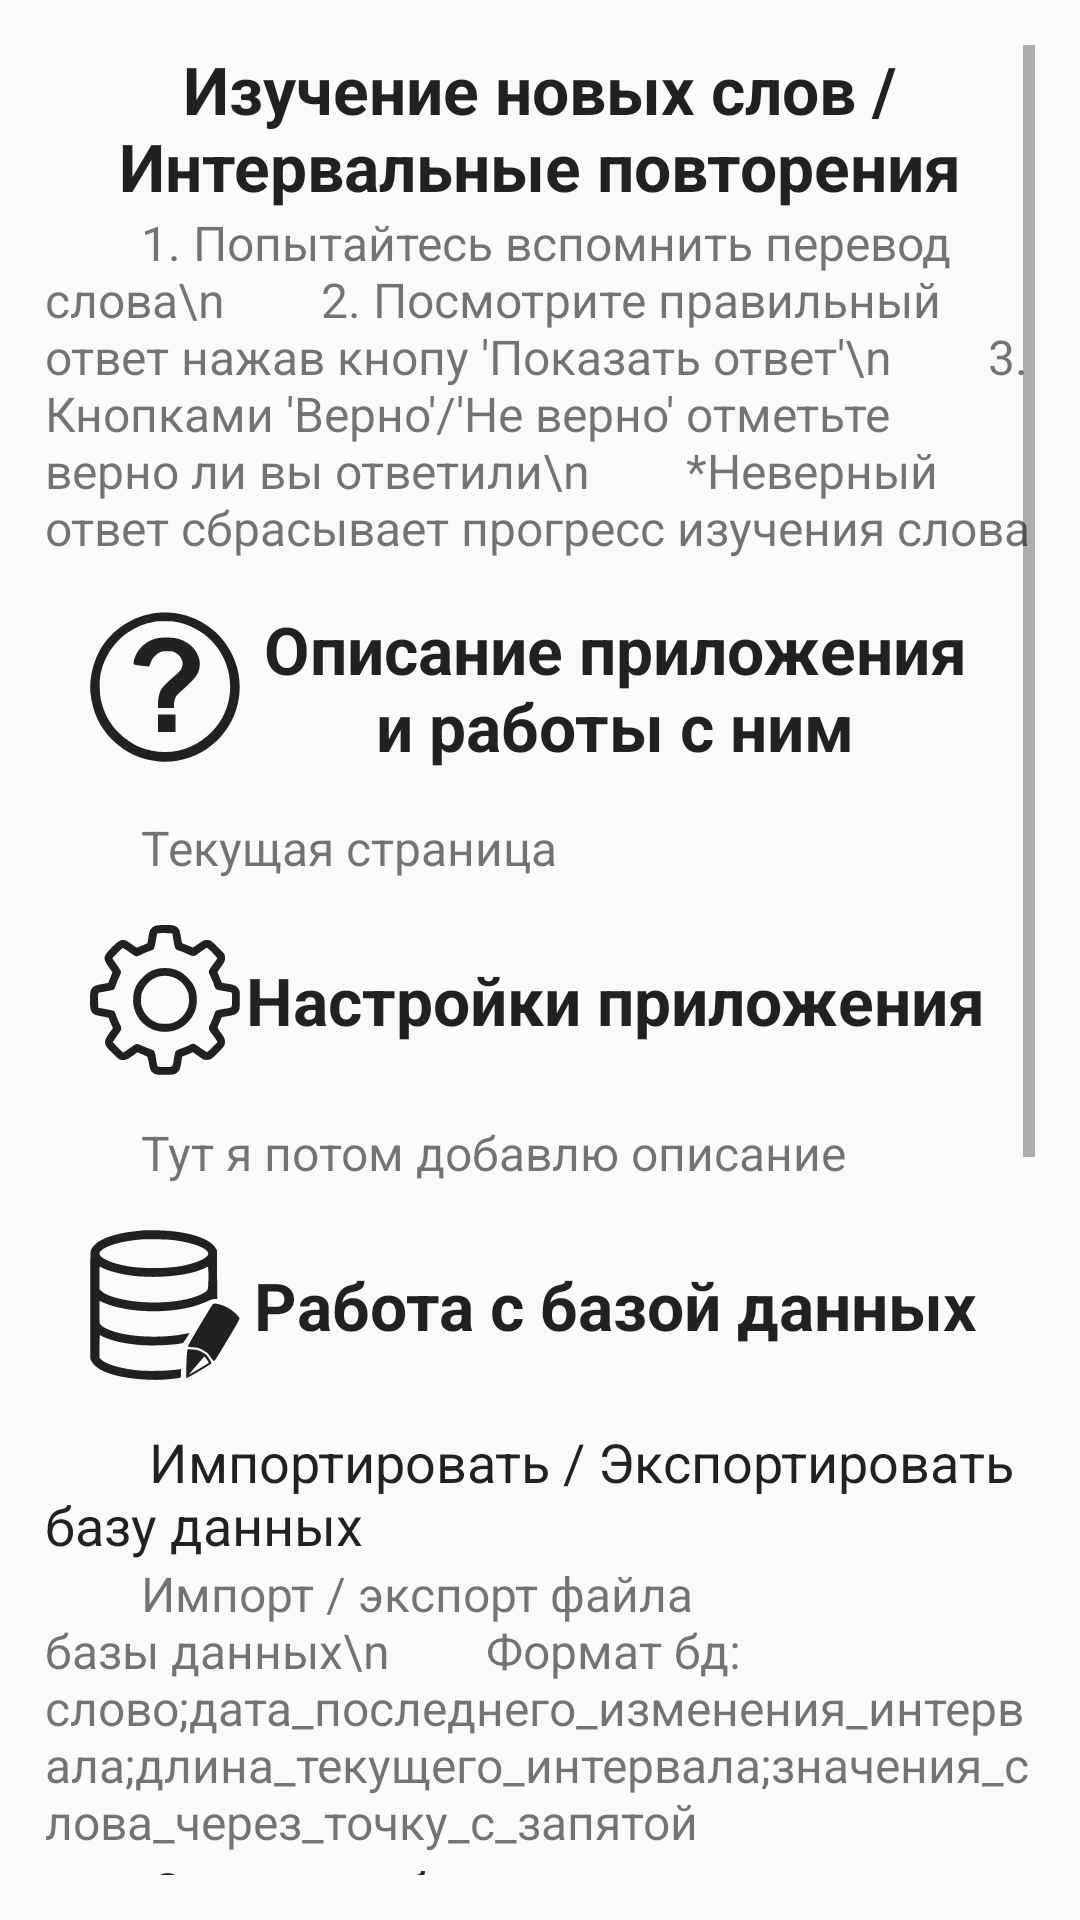

Reconstruct the res/layout file that produces this screen, plus the resources it refers to.
<!-- AndroidManifest.xml: application theme Theme.AppCompat.DayNight -->
<!-- res/layout/activity_help.xml -->
<?xml version="1.0" encoding="utf-8"?>
<androidx.constraintlayout.widget.ConstraintLayout xmlns:android="http://schemas.android.com/apk/res/android"
    xmlns:app="http://schemas.android.com/apk/res-auto"
    xmlns:tools="http://schemas.android.com/tools"
    android:layout_width="match_parent"
    android:layout_height="match_parent"
    android:padding="15dp"
    tools:context=".HelpActivity">

    <ScrollView
        android:id="@+id/scrollView"
        android:layout_width="match_parent"
        android:layout_height="match_parent">

        <LinearLayout
            android:layout_width="match_parent"
            android:layout_height="wrap_content"
            android:orientation="vertical">

            <TextView
                android:layout_width="match_parent"
                android:layout_height="wrap_content"
                android:gravity="center_horizontal"
                android:text="Изучение новых слов / Интервальные повторения"
                android:textColor="?android:attr/textColorPrimary"
                android:textSize="22sp"
                android:textStyle="bold" />

            <TextView
                android:layout_width="match_parent"
                android:layout_height="wrap_content"
                android:gravity="top"
                android:text="        1. Попытайтесь вспомнить перевод слова\n        2. Посмотрите правильный ответ нажав кнопу 'Показать ответ'\n        3. Кнопками 'Верно'/'Не верно' отметьте верно ли вы ответили\n        *Неверный ответ сбрасывает прогресс изучения слова"
                android:textSize="16sp" />

            <TextView
                android:layout_width="match_parent"
                android:layout_height="wrap_content"
                android:drawableStart="@drawable/ic_help"
                android:gravity="center"
                android:padding="15dp"
                android:text="Описание приложения и работы с ним"
                android:textColor="?android:attr/textColorPrimary"
                android:textSize="22sp"
                android:textStyle="bold" />

            <TextView
                android:layout_width="match_parent"
                android:layout_height="wrap_content"
                android:gravity="top"
                android:text="        Текущая страница"
                android:textSize="16sp" />

            <TextView
                android:layout_width="match_parent"
                android:layout_height="wrap_content"
                android:drawableStart="@drawable/ic_settings"
                android:gravity="center"
                android:padding="15dp"
                android:text="Настройки приложения"
                android:textColor="?android:attr/textColorPrimary"
                android:textSize="22sp"
                android:textStyle="bold" />

            <TextView
                android:layout_width="match_parent"
                android:layout_height="wrap_content"
                android:gravity="top"
                android:text="        Тут я потом добавлю описание"
                android:textSize="16sp" />

            <TextView
                android:layout_width="match_parent"
                android:layout_height="wrap_content"
                android:drawableStart="@drawable/ic_editdb"
                android:gravity="center"
                android:padding="15dp"
                android:text="Работа с базой данных"
                android:textColor="?android:attr/textColorPrimary"
                android:textSize="22sp"
                android:textStyle="bold" />

            <TextView
                android:layout_width="match_parent"
                android:layout_height="wrap_content"
                android:gravity="top"
                android:text="        Импортировать / Экспортировать базу данных"
                android:textColor="?android:attr/textColorPrimary"
                android:textSize="18sp" />

            <TextView
                android:layout_width="match_parent"
                android:layout_height="wrap_content"
                android:gravity="top"
                android:text="        Импорт / экспорт файла базы данных\n        Формат бд: слово;дата_последнего_изменения_интервала;длина_текущего_интервала;значения_слова_через_точку_с_запятой"
                android:textSize="16sp" />

            <TextView
                android:layout_width="match_parent"
                android:layout_height="wrap_content"
                android:gravity="top"
                android:text="        Очистить базу данных"
                android:textColor="?android:attr/textColorPrimary"
                android:textSize="18sp" />

            <TextView
                android:layout_width="match_parent"
                android:layout_height="wrap_content"
                android:gravity="top"
                android:text="        Удаление всего из базы данных"
                android:textSize="16sp" />

            <TextView
                android:layout_width="match_parent"
                android:layout_height="wrap_content"
                android:gravity="top"
                android:text="        Редактировать базу данных"
                android:textColor="?android:attr/textColorPrimary"
                android:textSize="18sp" />

            <TextView
                android:layout_width="match_parent"
                android:layout_height="wrap_content"
                android:gravity="top"
                android:text="        Редактор базы данных, будет добавлено в следующих обновлениях"
                android:textSize="16sp" />

            <TextView
                android:layout_width="match_parent"
                android:layout_height="wrap_content"
                android:gravity="top"
                android:text="        Добавить новые слова из файла"
                android:textColor="?android:attr/textColorPrimary"
                android:textSize="18sp" />

            <TextView
                android:layout_width="match_parent"
                android:layout_height="wrap_content"
                android:gravity="top"
                android:text="        Добавить слова и их перевод из файла\n        Формат файла со словами первая строка: IT_IS_VALID_FILE\n        Формат файла со словами остальные строки: слово;значения_слова_через_точку_с_запятой"
                android:textSize="16sp" />

            <TextView
                android:layout_width="match_parent"
                android:layout_height="wrap_content"
                android:gravity="top"
                android:text="        Обнулить текший прогресс"
                android:textColor="?android:attr/textColorPrimary"
                android:textSize="18sp" />

            <TextView
                android:layout_width="match_parent"
                android:layout_height="wrap_content"
                android:gravity="top"
                android:text="        Удалить текуший прогресс в изучении слов"
                android:textSize="16sp" />

            <TextView
                android:layout_width="match_parent"
                android:layout_height="wrap_content"
                android:gravity="top"
                android:text="        Поиск дубликатов слов"
                android:textColor="?android:attr/textColorPrimary"
                android:textSize="18sp" />

            <TextView
                android:layout_width="match_parent"
                android:layout_height="wrap_content"
                android:gravity="top"
                android:text="        Поиск и обьединение одинаковых слов, будет добавлено в следующих обновлениях"
                android:textSize="16sp" />

        </LinearLayout>

    </ScrollView>

</androidx.constraintlayout.widget.ConstraintLayout>
<!-- resources referenced by this layout -->
<resources>
  <!-- drawable ic_editdb: vector/xml drawable (drawable, 2526 chars, omitted) -->
  <!-- drawable ic_help (drawable) -->
  <vector xmlns:android="http://schemas.android.com/apk/res/android"
      android:width="50dp"
      android:height="50dp"
      android:tint="?android:attr/textColorPrimary"
      android:viewportWidth="300"
      android:viewportHeight="300">
      <path
          android:fillColor="#000000"
          android:pathData="M124.9,3c-47.2,8.3 -87.5,38.2 -108.7,80.5 -11.6,23.4 -17.7,54.3 -15.3,77.8 4,38.4 18.1,68.8 43.6,94.2 25.6,25.6 56.4,39.8 94.2,43.6 18.4,1.8 41.4,-1.3 60.8,-8.1 48.9,-17.4 85.4,-58.7 96.4,-109.1 6.1,-28.1 4.1,-56.6 -5.6,-82.9 -19,-51.2 -62.1,-86.8 -116,-96 -14.9,-2.6 -34.8,-2.5 -49.4,-0zM177.9,20.9c64,14.8 107.1,73.3 102,138.6 -2.4,30.7 -14.9,58.1 -36.6,80.6 -25.3,26.1 -57.5,39.9 -93.2,39.9 -35.7,-0 -67.3,-13.1 -92.6,-38.5 -18.8,-18.8 -30.4,-40.5 -36,-67.2 -2,-9.4 -2.8,-33 -1.4,-42.8 5.9,-42 32.1,-79.4 68.9,-98.4 15.1,-7.8 24.2,-10.7 45,-14.5 1.4,-0.2 9.7,-0.3 18.5,-0.2 12.1,0.2 18.3,0.8 25.4,2.5z"
          android:strokeColor="#00000000" />
      <path
          android:fillColor="#000000"
          android:pathData="M134,52.6c-21.3,4.5 -39.3,21 -45.4,41.3 -2.3,7.8 -2.1,10.9 0.7,11.6 3.5,0.7 24.9,3.5 27.3,3.5 1.8,-0 2.6,-1 4,-5.3 0.9,-2.8 2.3,-6.5 3.1,-8.1 2.5,-4.8 9.4,-11.6 14.8,-14.4 4.5,-2.4 6,-2.7 16,-2.7 10,-0 11.5,0.3 16.1,2.7 13.1,6.9 18,20.3 11.8,32.6 -1.9,3.9 -5.2,7.4 -14.2,15 -14.4,12.2 -24.2,22.5 -27.1,28.4 -3,6.4 -5.1,16.9 -5.1,26.5l0,8.3 16,-0 16,-0 0,-5.8c0,-7.9 2,-15.1 5.6,-19.5 1.6,-2 8.5,-8.5 15.3,-14.5 13.9,-12.1 23,-22.3 26.5,-29.7 13.3,-28 -6.5,-61.1 -41.5,-69.5 -10.1,-2.4 -29.8,-2.6 -39.9,-0.4z"
          android:strokeColor="#00000000" />
      <path
          android:fillColor="#000000"
          android:pathData="M136,222.5l0,17.5 17.5,-0 17.5,-0 0,-17.5 0,-17.5 -17.5,-0 -17.5,-0 0,17.5z"
          android:strokeColor="#00000000" />
  </vector>
  <!-- drawable ic_settings: vector/xml drawable (drawable, 4156 chars, omitted) -->
</resources>
